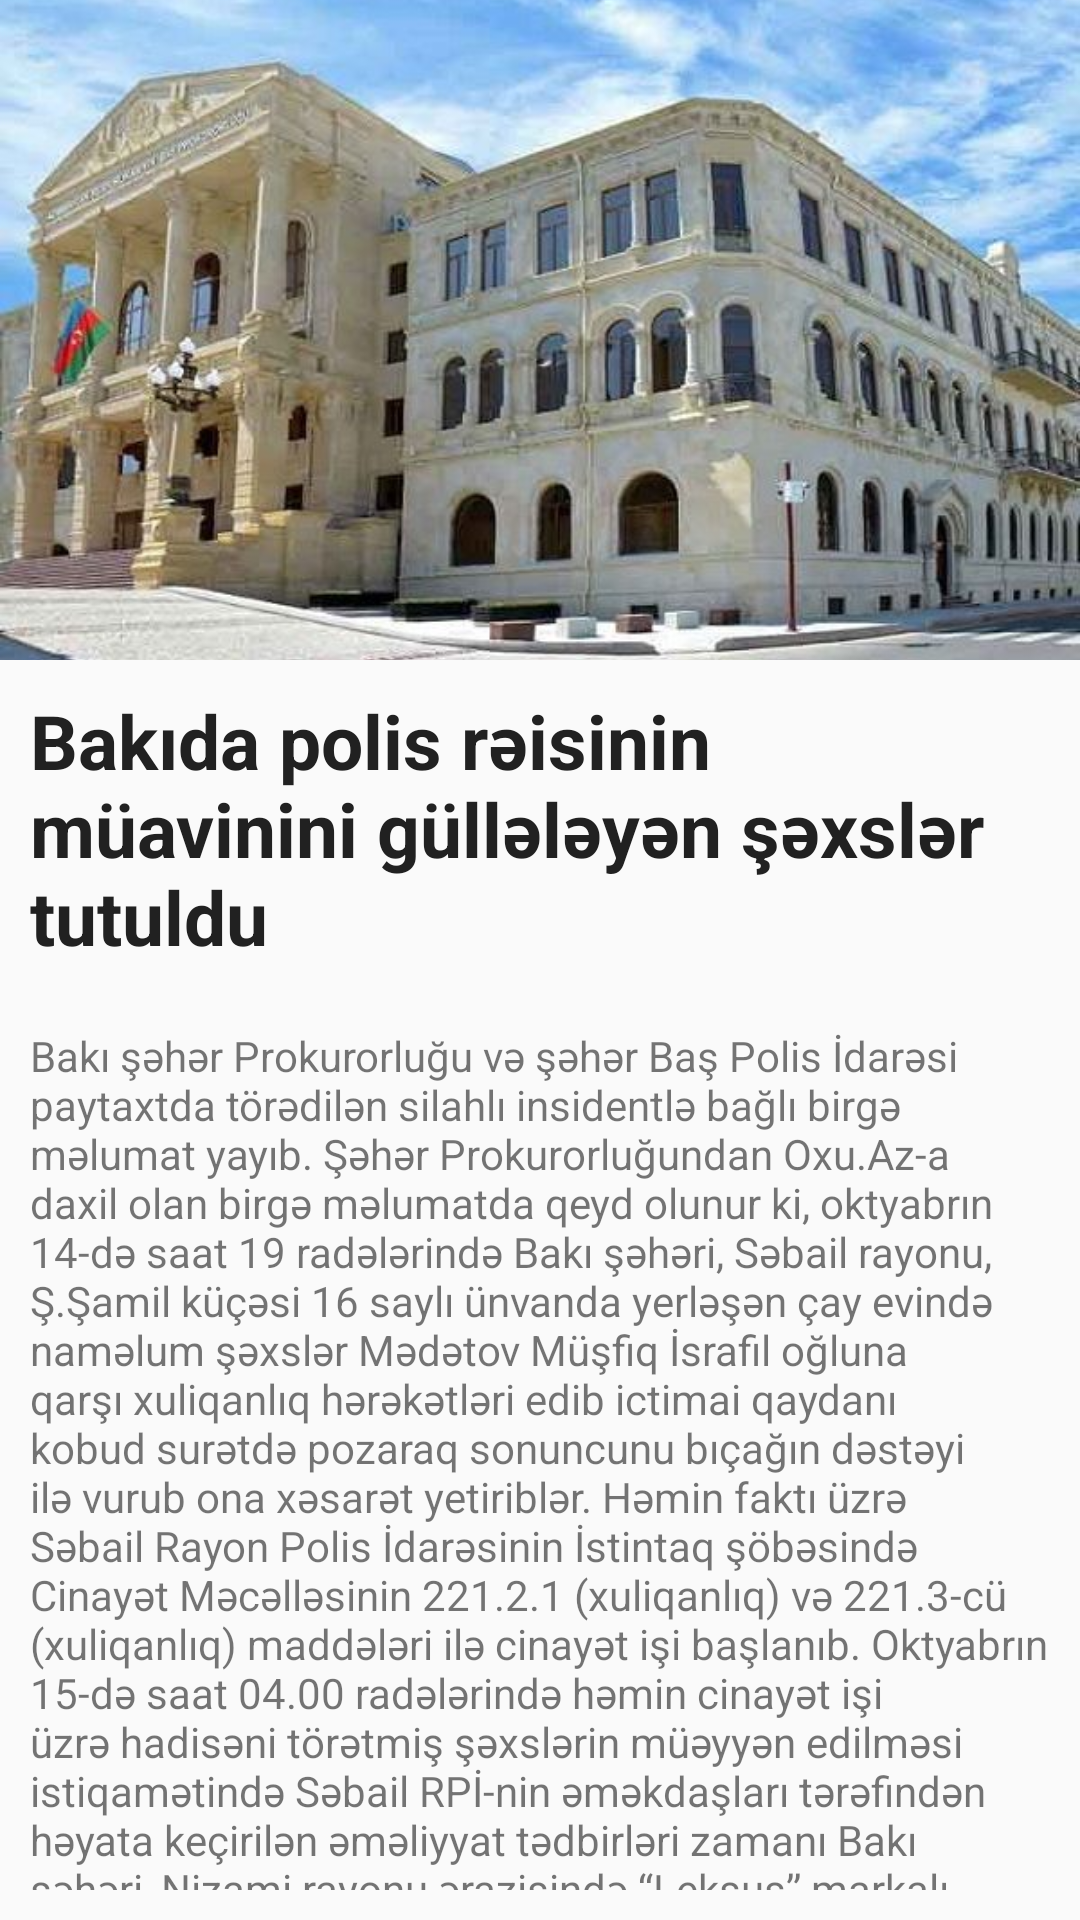

Produce the Android XML layout that renders to this screen, including the resource entries it uses.
<!-- AndroidManifest.xml: application theme AppTheme -->
<!-- res/layout/news.xml -->
<?xml version="1.0" encoding="utf-8"?>
<LinearLayout xmlns:android="http://schemas.android.com/apk/res/android"
    android:orientation="vertical"
    android:layout_width="match_parent"
    android:layout_height="match_parent">

    <ImageView
        android:src="@drawable/prokuror"
        android:layout_gravity="center_horizontal"
        android:layout_width="match_parent"
        android:layout_height="220dp"
        android:scaleType="centerCrop"
        android:adjustViewBounds="true"
        />

    <TextView
        android:layout_margin="10dp"
        android:textSize="25dp"
        android:textColor="@color/news_item_headline"
        android:textStyle="bold"
        android:layout_width="match_parent"
        android:layout_height="wrap_content"
        android:text="Bakıda polis rəisinin müavinini güllələyən şəxslər tutuldu"/>
    
    <TextView
        android:layout_margin="10dp"
        android:layout_width="match_parent"
        android:layout_height="wrap_content"
        android:text="@string/news_content"/>
</LinearLayout>
<!-- resources referenced by this layout -->
<resources>
  <color name="news_item_headline">#212121</color>
  <!-- drawable prokuror: jpg bitmap (drawable, 50857 bytes) -->
  <string name="news_content">
          Bakı şəhər Prokurorluğu və şəhər Baş Polis İdarəsi paytaxtda törədilən silahlı insidentlə bağlı birgə məlumat yayıb.
  
  Şəhər Prokurorluğundan Oxu.Az-a daxil olan birgə məlumatda qeyd olunur ki, oktyabrın 14-də saat 19 radələrində Bakı şəhəri, Səbail rayonu, Ş.Şamil küçəsi 16 saylı ünvanda yerləşən çay evində naməlum şəxslər Mədətov Müşfiq İsrafil oğluna qarşı xuliqanlıq hərəkətləri edib ictimai qaydanı kobud surətdə pozaraq sonuncunu bıçağın dəstəyi ilə vurub ona xəsarət yetiriblər.
  
  Həmin faktı üzrə Səbail Rayon Polis İdarəsinin İstintaq şöbəsində Cinayət Məcəlləsinin 221.2.1 (xuliqanlıq) və 221.3-cü (xuliqanlıq) maddələri ilə cinayət işi başlanıb.
  
  Oktyabrın 15-də saat 04.00 radələrində həmin cinayət  işi üzrə hadisəni törətmiş şəxslərin müəyyən edilməsi istiqamətində Səbail RPİ-nin əməkdaşları tərəfindən həyata keçirilən əməliyyat tədbirləri zamanı Bakı şəhəri, Nizami rayonu ərazisində “Leksus” markalı 90-LT-997 dövlət nömrə nişanlı avtomaşında olan şəxslər üzərlərində olan odlu silahlardan əməliyyat tədbirində iştirak etmiş polis əməkdaşlarına atəş açıb, nəticədə  Səbail RPİ-nin Əməliyyat işləri üzrə rəis müavini, polis polkovniki Axundzadə Orxan Abdulla oğlu xəsarət alıb.
  
  Hadisəni törədən şəxslər həmin avtomobillə hadisə yerindən qaçıblar.
  
  Həmin fakt üzrə Nizami rayon Prokurorluğunda Cinayət Məcəllsinin 29,120.1-ci (qəsdən adam öldürməyə cəhd) maddəsi ilə cinayət işi başlanıb və hadisə yerinə baxış keçirilib. Hadisə yerindən 1 ədəd 12 mm və 6 ədəd 9 mm kalibrli gilizlər götürülüb və müvafiq ekspertizalar təyin edilib.
  
  Cinayət işləri istintaqın davam etdirilməsi üçün Bakı şəhər Prokurorluğunun icraatına verilib.
  
  Bakı şəhər Prokurorluğu və Bakı Şəhər Baş Polis İdarəsinin əməkdaşları tərəfindən aparılmış təxirəsalınmaz istintaq hərəkətləri və əməliyyat-axtarış tədbirləri nəticəsində qeyd olunan cinayət əməllərini törətməkdə şübhəli bilinənlər - 1992-ci il təvəllüdlü Abbasov Kazım Tapdıq oğlu, əvvəllər məhkum olunmuşlar - 1982-ci il təvəllüdlü İsmayılov Məhəmməd Həsən oğlu və 1976-cı il təvəllüdlü, Həsənov Emin Vaqif oğlu olması müəyyən edilib. Onlar Cinayət Məcəlləsinin 221.2.1, 221.3, 29, 120.2.3 və 315.2-ci (hakimiyyət nümayəndəsinə müqavimət göstərmə) maddələri ilə şübhəli şəxs qismində tutularaq istintaqa cəlb olunublar.
  
  Hazırda qeyd edilən cinayət işi üzrə hadisənin digər iştirakçılarının müəyyən edilərək istintaqa cəlb olunmaları istiqamətində zəruri istintaq əməliyyat tədbirləri davam etdirilir.
      </string>
  <style name="AppTheme" parent="Theme.AppCompat.Light.DarkActionBar">
          
          <item name="colorPrimary">@color/colorPrimary</item>
          <item name="colorPrimaryDark">@color/colorPrimaryDark</item>
          <item name="colorAccent">@color/colorAccent</item>
      </style>
  <color name="colorPrimary">#3F51B5</color>
  <color name="colorPrimaryDark">#303F9F</color>
  <color name="colorAccent">#FF4081</color>
</resources>
